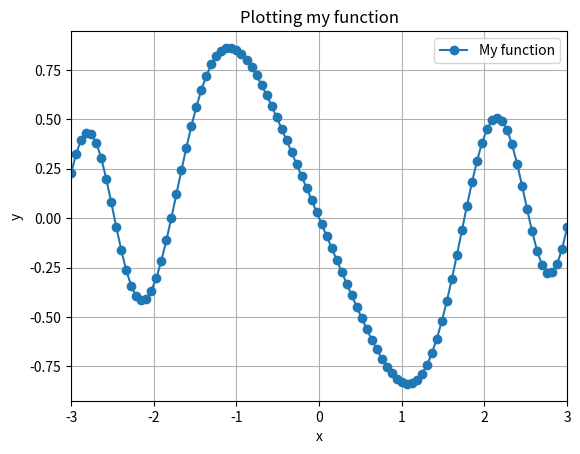

The script that saved this image:
#!/usr/bin/env python
import numpy as np
import matplotlib.pyplot as plt

def f(x):
    return -np.sin(x*x)/x + 0.01 * x*x

def main():
    x=np.linspace(-3,3,100)
    y=f(x)

    np.savetxt('output.dat', np.vstack([x,y]))




    plt.plot(x,y, marker='o', label='My function')
    plt.grid()
    plt.xlabel('x')
    plt.ylabel('y')
    plt.xlim([-3,3])
    plt.title('Plotting my function')
    plt.legend()
    plt.savefig('output5.png')
    plt.show()




if __name__=='__main__':
    main()
